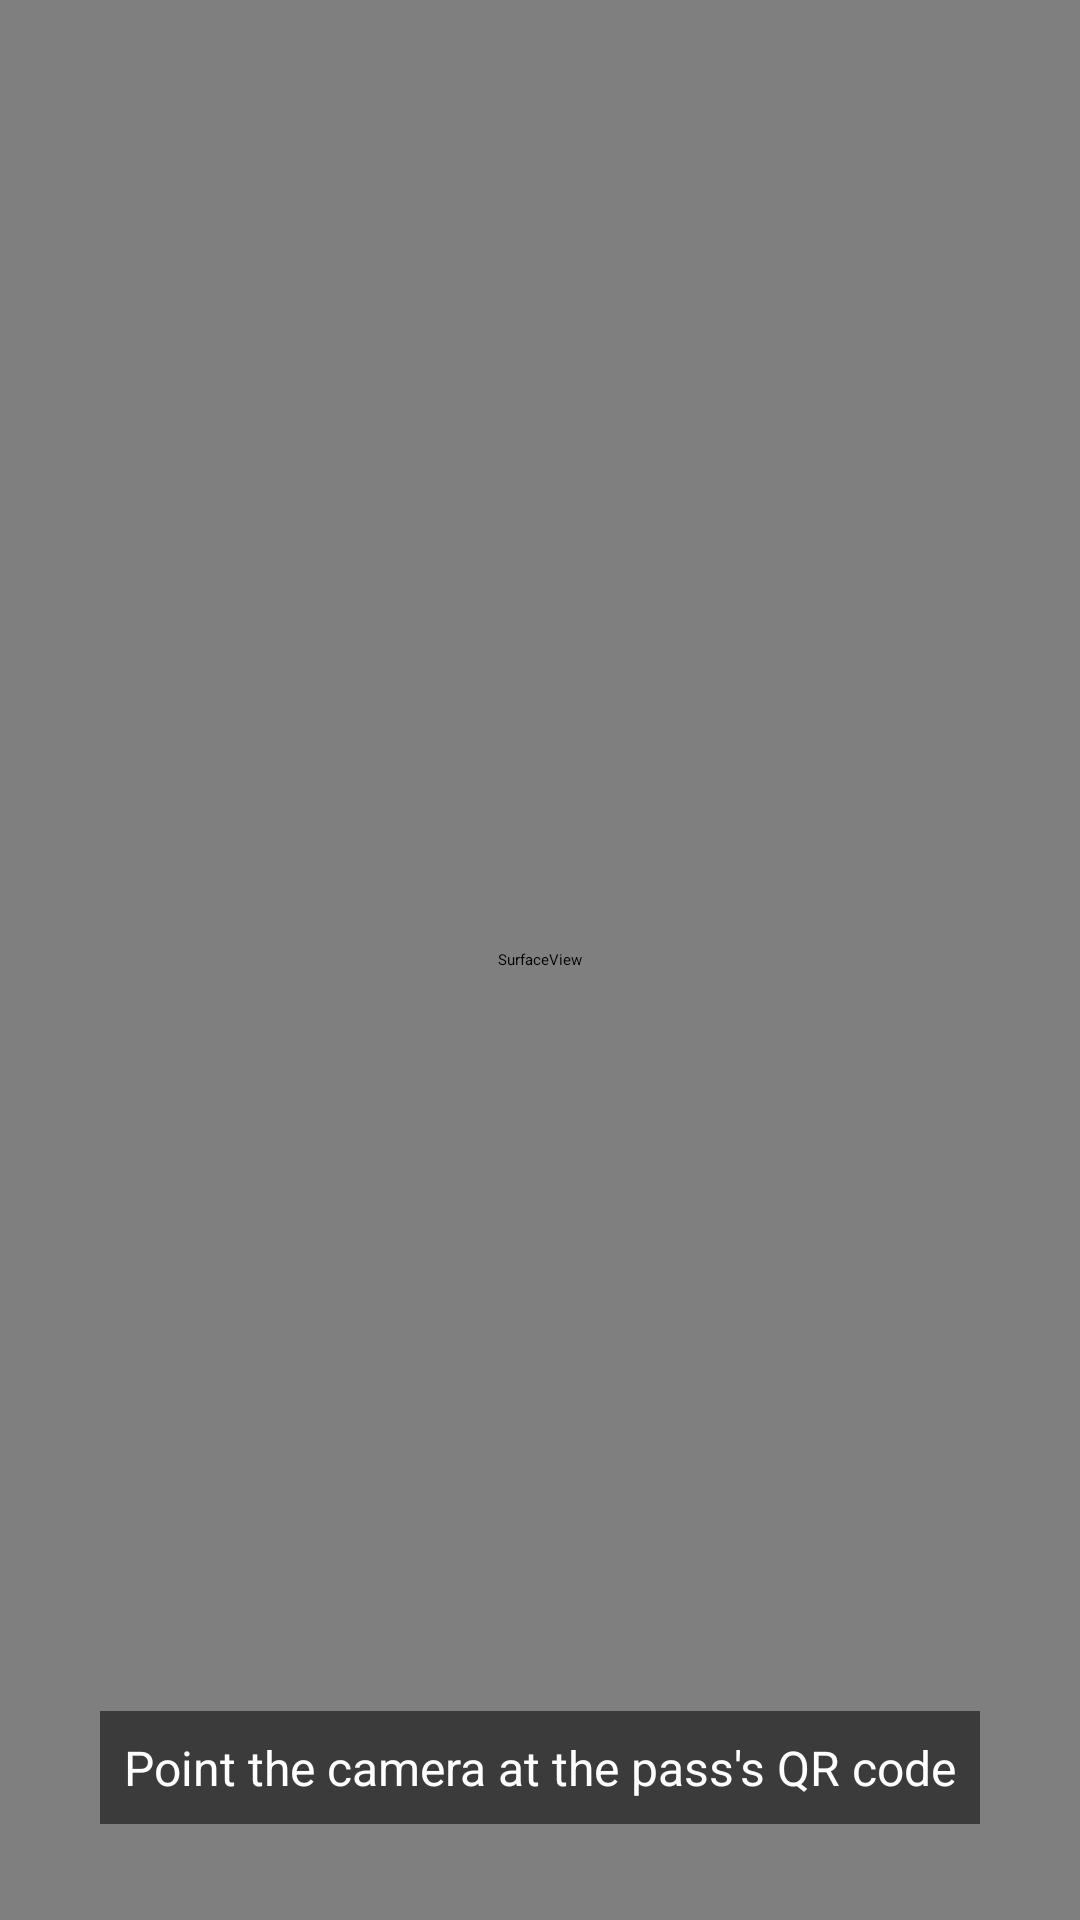

Android layout source for this screen:
<!-- AndroidManifest.xml: application theme AppTheme -->
<!-- res/layout/activity_qr_import.xml -->
<?xml version="1.0" encoding="utf-8"?>
<FrameLayout xmlns:android="http://schemas.android.com/apk/res/android"
    android:layout_width="match_parent"
    android:layout_height="match_parent">

    <SurfaceView
        android:id="@+id/qr_surface"
        android:layout_width="match_parent"
        android:layout_height="match_parent"/>

    <TextView
        android:layout_width="wrap_content"
        android:layout_height="wrap_content"
        android:layout_gravity="bottom|center_horizontal"
        android:layout_marginBottom="32dp"
        android:background="#88000000"
        android:padding="8dp"
        android:text="@string/qr_scan_hint"
        android:textColor="#FFFFFF"
        android:textSize="16sp"/>

</FrameLayout>
<!-- resources referenced by this layout -->
<resources>
  <string name="qr_scan_hint">Point the camera at the pass\'s QR code</string>
  <style name="AppTheme" parent="AppBaseTheme">
          <item name="android:windowLightNavigationBar">true</item>
      </style>
</resources>
